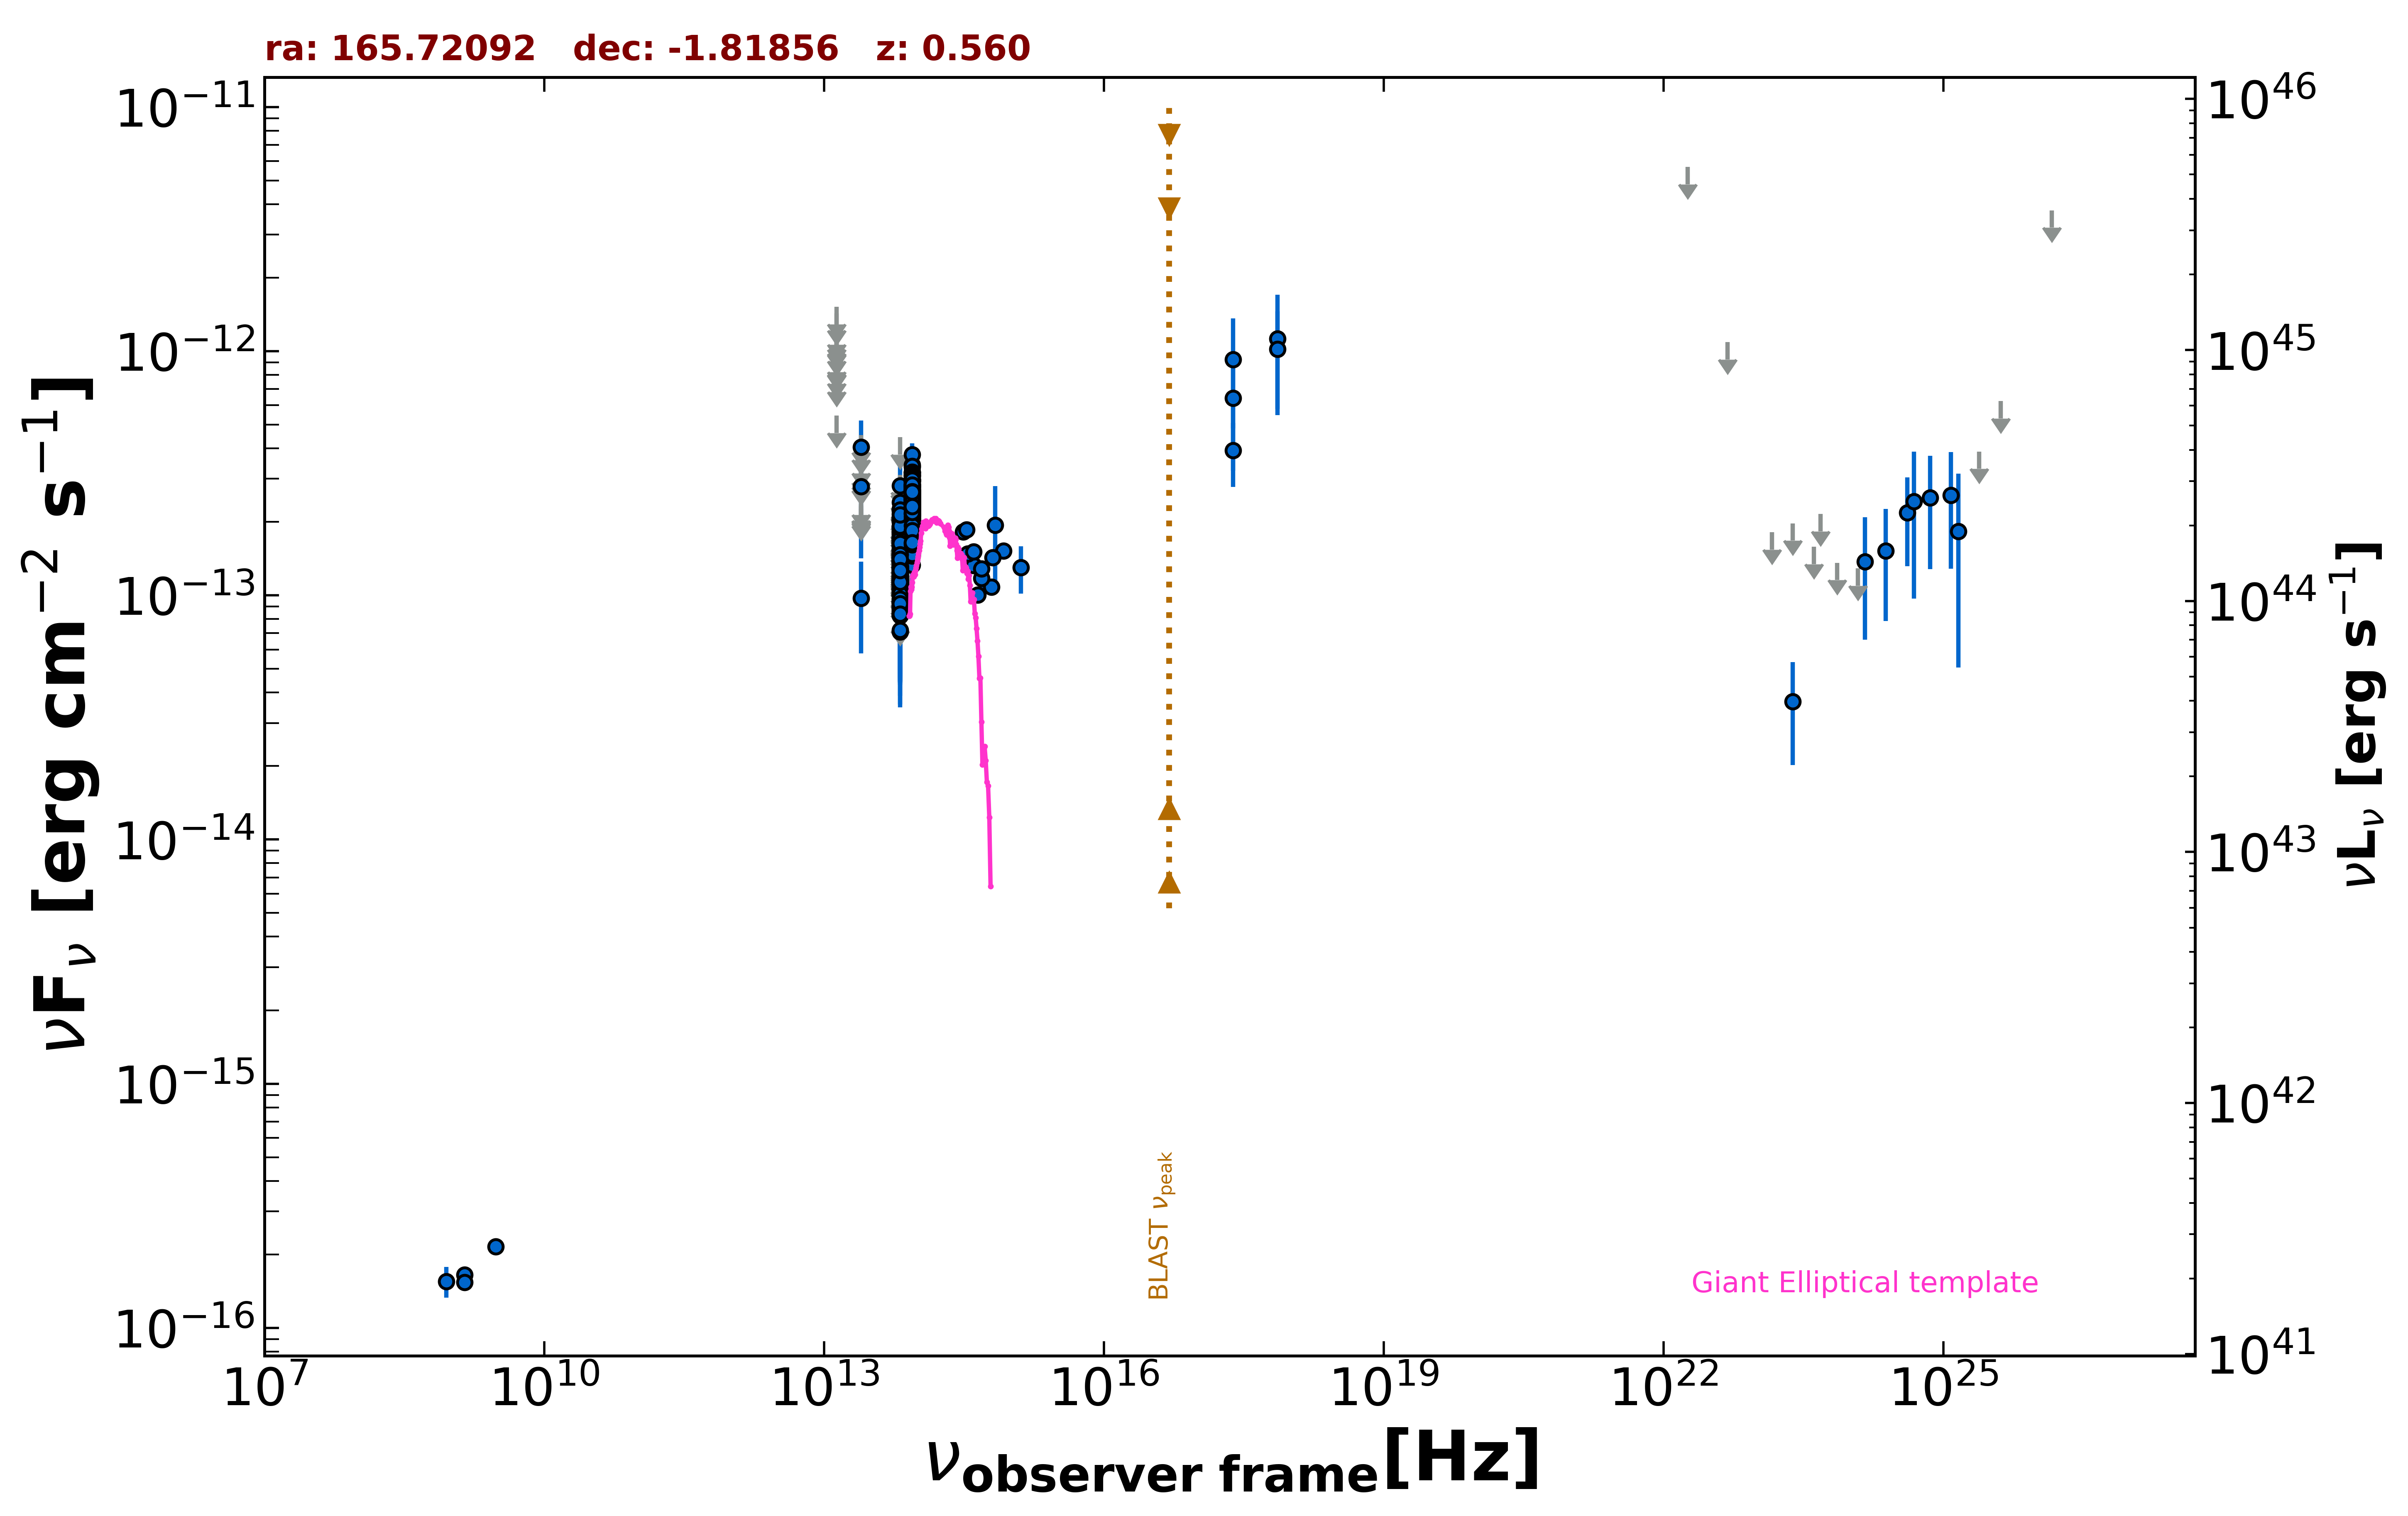

The data file committed next to this chart (first rows):
freq., flux, err_flux, MJD_start, MJD_end, flag, catalog, reference
1.400e+09, 1.648e-16, 2.000e-18, 55000, 55000, , FIRST, White et al. 1997  ApJ  475 479
1.400e+09, 1.540e-16, 7.000e-18, 55000, 55000, , NVSS, Condon et al. 1998  AJ  115  1693
8.870e+08, 1.552e-16, 2.215e-17, 55000, 55000, , RACS, Hale et al. 2021  PASA  38  e058
3.000e+09, 2.154e-16, 9.000e-18, 55000, 55000, , VLASSQL, Gordon et al. 2021  ApJS  255  30
2.418e+17, 9.229e-13, 4.399e-13, 55000, 55000, , XMMSL2, Saxton et al. 2008  A&A  480  611
7.253e+17, 1.123e-12, 5.762e-13, 55000, 55000, , XMMSL2, Saxton et al. 2008  A&A  480  611
2.418e+17, 6.433e-13, 3.200e-13, 55000, 55000, , XMMSL2, Saxton et al. 2008  A&A  480  611
7.253e+17, 1.018e-12, 4.374e-13, 55000, 55000, , XMMSL2, Saxton et al. 2008  A&A  480  611
2.418e+17, 3.930e-13, 1.155e-13, 55000, 55000, , RASS, Boller et al. 2016  A&A  103  1
8.817e+13, 2.229e-13, 2.400e-15, 55000, 55000, , UNWISE, Schlafly et al. 2019  ApJS  240  30
6.517e+13, 1.137e-13, 3.600e-15, 55000, 55000, , UNWISE, Schlafly et al. 2019  ApJS  240  30
8.817e+13, 2.148e-13, 8.150e-15, 55000, 55000, , WISE, Wright et al. 2010  AJ  140  1868
6.517e+13, 1.185e-13, 8.650e-15, 55000, 55000, , WISE, Wright et al. 2010  AJ  140  1868
2.498e+13, 9.753e-14, 3.976e-14, 55000, 55000, , WISE, Wright et al. 2010  AJ  140  1868
1.363e+13, 5.439e-13, 0.000e+00, 55000, 55000, UL, WISE, Wright et al. 2010  AJ  140  1868
8.817e+13, 2.124e-13, 2.490e-14, 56812, 56812, , NEOWISE, Mainzer et al. 2014  ApJ  792  30
6.517e+13, 1.647e-13, 0.000e+00, 56812, 56812, UL, NEOWISE, Mainzer et al. 2014  ApJ  792  30
8.817e+13, 1.996e-13, 2.340e-14, 56812, 56812, , NEOWISE, Mainzer et al. 2014  ApJ  792  30
6.517e+13, 1.126e-13, 4.232e-14, 56812, 56812, , NEOWISE, Mainzer et al. 2014  ApJ  792  30
8.817e+13, 2.478e-13, 3.550e-14, 56813, 56813, , NEOWISE, Mainzer et al. 2014  ApJ  792  30
6.517e+13, 2.815e-13, 6.540e-14, 56813, 56813, , NEOWISE, Mainzer et al. 2014  ApJ  792  30
8.817e+13, 2.949e-13, 4.775e-14, 56813, 56813, , NEOWISE, Mainzer et al. 2014  ApJ  792  30
6.517e+13, 1.791e-13, 0.000e+00, 56813, 56813, UL, NEOWISE, Mainzer et al. 2014  ApJ  792  30
8.817e+13, 2.373e-13, 2.870e-14, 56812, 56812, , NEOWISE, Mainzer et al. 2014  ApJ  792  30
6.517e+13, 1.110e-13, 4.237e-14, 56812, 56812, , NEOWISE, Mainzer et al. 2014  ApJ  792  30
8.817e+13, 2.140e-13, 2.270e-14, 56812, 56812, , NEOWISE, Mainzer et al. 2014  ApJ  792  30
6.517e+13, 1.702e-13, 3.955e-14, 56812, 56812, , NEOWISE, Mainzer et al. 2014  ApJ  792  30
8.817e+13, 1.782e-13, 2.570e-14, 56812, 56812, , NEOWISE, Mainzer et al. 2014  ApJ  792  30
6.517e+13, 1.367e-13, 3.825e-14, 56812, 56812, , NEOWISE, Mainzer et al. 2014  ApJ  792  30
8.817e+13, 3.420e-13, 4.075e-14, 56813, 56813, , NEOWISE, Mainzer et al. 2014  ApJ  792  30
6.517e+13, 2.418e-13, 0.000e+00, 56813, 56813, UL, NEOWISE, Mainzer et al. 2014  ApJ  792  30
8.817e+13, 2.001e-13, 2.610e-14, 56812, 56812, , NEOWISE, Mainzer et al. 2014  ApJ  792  30
6.517e+13, 1.457e-13, 5.135e-14, 56812, 56812, , NEOWISE, Mainzer et al. 2014  ApJ  792  30
8.817e+13, 2.444e-13, 3.590e-14, 56813, 56813, , NEOWISE, Mainzer et al. 2014  ApJ  792  30
6.517e+13, 1.294e-13, 0.000e+00, 56813, 56813, UL, NEOWISE, Mainzer et al. 2014  ApJ  792  30
8.817e+13, 2.832e-13, 2.900e-14, 56813, 56813, , NEOWISE, Mainzer et al. 2014  ApJ  792  30
6.517e+13, 1.421e-13, 5.204e-14, 56813, 56813, , NEOWISE, Mainzer et al. 2014  ApJ  792  30
8.817e+13, 2.050e-13, 2.250e-14, 56812, 56812, , NEOWISE, Mainzer et al. 2014  ApJ  792  30
6.517e+13, 7.090e-14, 3.613e-14, 56812, 56812, , NEOWISE, Mainzer et al. 2014  ApJ  792  30
8.817e+13, 2.419e-13, 2.390e-14, 57533, 57533, , NEOWISE, Mainzer et al. 2014  ApJ  792  30
6.517e+13, 9.390e-14, 3.492e-14, 57533, 57533, , NEOWISE, Mainzer et al. 2014  ApJ  792  30
8.817e+13, 1.550e-13, 2.525e-14, 57533, 57533, , NEOWISE, Mainzer et al. 2014  ApJ  792  30
6.517e+13, 1.141e-13, 4.448e-14, 57533, 57533, , NEOWISE, Mainzer et al. 2014  ApJ  792  30
8.817e+13, 2.347e-13, 2.600e-14, 57533, 57533, , NEOWISE, Mainzer et al. 2014  ApJ  792  30
6.517e+13, 1.434e-13, 3.755e-14, 57533, 57533, , NEOWISE, Mainzer et al. 2014  ApJ  792  30
8.817e+13, 2.446e-13, 2.550e-14, 57533, 57533, , NEOWISE, Mainzer et al. 2014  ApJ  792  30
6.517e+13, 1.763e-13, 0.000e+00, 57533, 57533, UL, NEOWISE, Mainzer et al. 2014  ApJ  792  30
8.817e+13, 2.223e-13, 2.340e-14, 57533, 57533, , NEOWISE, Mainzer et al. 2014  ApJ  792  30
6.517e+13, 2.230e-13, 4.845e-14, 57533, 57533, , NEOWISE, Mainzer et al. 2014  ApJ  792  30
8.817e+13, 2.554e-13, 3.135e-14, 57533, 57533, , NEOWISE, Mainzer et al. 2014  ApJ  792  30
6.517e+13, 1.008e-13, 4.350e-14, 57533, 57533, , NEOWISE, Mainzer et al. 2014  ApJ  792  30
8.817e+13, 2.276e-13, 2.585e-14, 57533, 57533, , NEOWISE, Mainzer et al. 2014  ApJ  792  30
6.517e+13, 1.290e-13, 0.000e+00, 57533, 57533, UL, NEOWISE, Mainzer et al. 2014  ApJ  792  30
8.817e+13, 2.140e-13, 2.725e-14, 57533, 57533, , NEOWISE, Mainzer et al. 2014  ApJ  792  30
6.517e+13, 1.001e-13, 3.952e-14, 57533, 57533, , NEOWISE, Mainzer et al. 2014  ApJ  792  30
8.817e+13, 2.055e-13, 2.810e-14, 57533, 57533, , NEOWISE, Mainzer et al. 2014  ApJ  792  30
6.517e+13, 1.365e-13, 0.000e+00, 57533, 57533, UL, NEOWISE, Mainzer et al. 2014  ApJ  792  30
8.817e+13, 2.670e-13, 3.030e-14, 58254, 58254, , NEOWISE, Mainzer et al. 2014  ApJ  792  30
6.517e+13, 1.720e-13, 0.000e+00, 58254, 58254, UL, NEOWISE, Mainzer et al. 2014  ApJ  792  30
8.817e+13, 2.552e-13, 2.355e-14, 58254, 58254, , NEOWISE, Mainzer et al. 2014  ApJ  792  30
... 539 more rows
